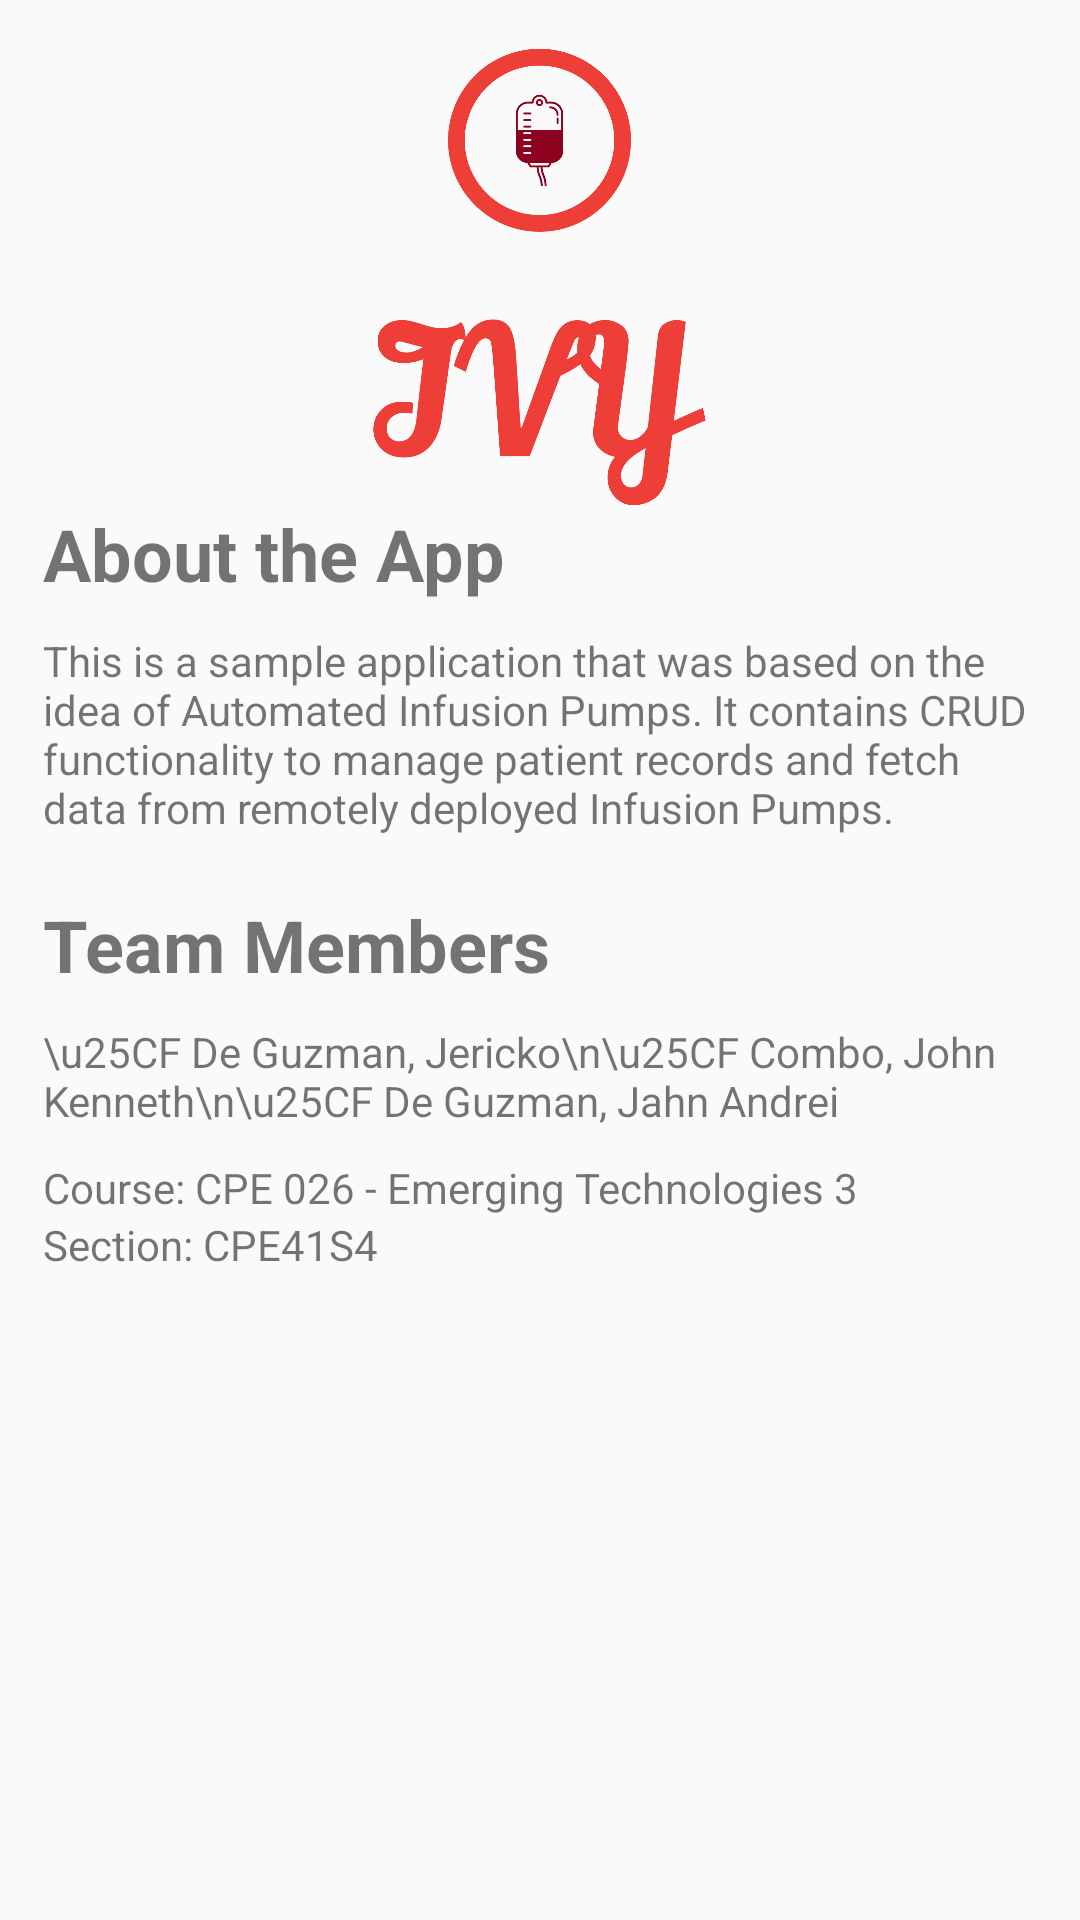

This screen was rendered from an Android layout file. Write that file and the resources it references.
<!-- AndroidManifest.xml: application theme AppTheme -->
<!-- res/layout/fragment_about.xml -->
<?xml version="1.0" encoding="utf-8"?>
<layout xmlns:android="http://schemas.android.com/apk/res/android"
    xmlns:app="http://schemas.android.com/apk/res-auto"
    xmlns:tools="http://schemas.android.com/tools"
    tools:context="com.example.ivyapp.AboutFragment">

    <LinearLayout
        android:layout_width="match_parent"
        android:layout_height="match_parent"
        android:orientation="vertical"
        android:gravity="center">

        <ImageView
            android:id="@+id/logoAbout"
            android:layout_width="171dp"
            android:layout_height="152dp"
            android:src="@drawable/ivylogo"
            tools:layout_editor_absoluteX="120dp"
            tools:layout_editor_absoluteY="61dp" />

        <LinearLayout
            android:layout_width="331dp"
            android:layout_height="455dp"
            android:orientation="vertical"
            tools:layout_editor_absoluteX="38dp"
            tools:layout_editor_absoluteY="228dp">

            <LinearLayout
                android:layout_width="match_parent"
                android:layout_height="wrap_content"
                android:layout_marginBottom="20dp"
                android:orientation="vertical">

                <TextView
                    android:layout_width="wrap_content"
                    android:layout_height="wrap_content"
                    android:text="About the App"
                    android:textSize="24dp"
                    android:textStyle="bold"
                    android:layout_marginBottom="10dp" />

                <TextView
                    android:layout_width="wrap_content"
                    android:layout_height="wrap_content"
                    android:text="This is a sample application that was based on the idea of Automated Infusion Pumps. It contains CRUD functionality to manage patient records and fetch data from remotely deployed Infusion Pumps." />

            </LinearLayout>

            <LinearLayout
                android:layout_width="match_parent"
                android:layout_height="wrap_content"
                android:orientation="vertical">

                <TextView
                    android:layout_width="wrap_content"
                    android:layout_height="wrap_content"
                    android:layout_marginBottom="10dp"
                    android:text="Team Members"
                    android:textSize="24dp"
                    android:textStyle="bold" />

                <TextView
                    android:layout_width="wrap_content"
                    android:layout_height="wrap_content"
                    android:layout_marginBottom="10dp"
                    android:text="\u25CF De Guzman, Jericko\n\u25CF Combo, John Kenneth\n\u25CF De Guzman, Jahn Andrei" />


                <TextView
                    android:layout_width="wrap_content"
                    android:layout_height="wrap_content"
                    android:text="Course: CPE 026 - Emerging Technologies 3" />

                <TextView
                    android:layout_width="wrap_content"
                    android:layout_height="wrap_content"
                    android:text="Section: CPE41S4" />

            </LinearLayout>


        </LinearLayout>


    </LinearLayout>
</layout>
<!-- resources referenced by this layout -->
<resources>
  <!-- drawable ivylogo: png bitmap (drawable, 70882 bytes) -->
  <style name="AppTheme" parent="Theme.AppCompat.Light.DarkActionBar">
          
          
          
          <item name="colorPrimary">#EE3E38</item>
      </style>
</resources>
